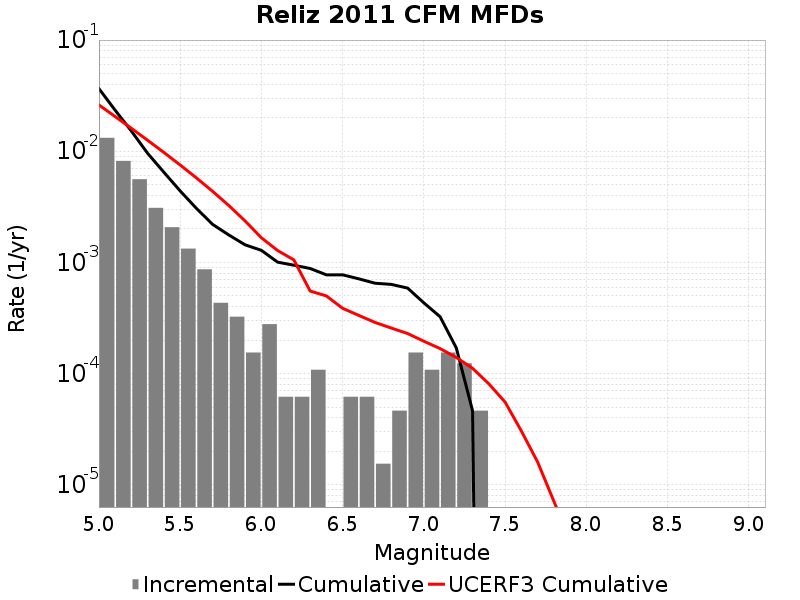

Data behind this chart, as committed beside it:
Magnitude, Incremental Rate, Cumulative Rate, UCERF3 Cumulative Rate
5.05, 0.0132, 0.03656, 0.02608
5.15, 0.008189, 0.02336, 0.0205
5.25, 0.005604, 0.01517, 0.01606
5.35, 0.003096, 0.009566, 0.01254
5.45, 0.002074, 0.006471, 0.009746
5.55, 0.001331, 0.004396, 0.007524
5.65, 8.668632E-4, 0.003065, 0.005759
5.75, 4.334316E-4, 0.002198, 0.004357
5.85, 3.250737E-4, 0.001765, 0.003244
5.95, 1.54797E-4, 0.00144, 0.002359
6.05, 2.786346E-4, 0.001285, 0.001667
6.15, 6.19188E-5, 0.001006, 0.00128
6.25, 6.19188E-5, 9.442617E-4, 0.001054
6.35, 1.083579E-4, 8.823429E-4, 5.5362325E-4
6.45, 0.0, 7.73985E-4, 4.9970037E-4
6.55, 6.19188E-5, 7.73985E-4, 3.8710906E-4
6.65, 6.19188E-5, 7.120662E-4, 3.336842E-4
6.75, 1.54797E-5, 6.501474E-4, 2.8865147E-4
6.85, 4.64391E-5, 6.346677E-4, 2.5693898E-4
6.95, 1.54797E-4, 5.882286E-4, 2.295991E-4
7.05, 1.083579E-4, 4.334316E-4, 1.9567927E-4
7.15, 1.54797E-4, 3.250737E-4, 1.6796862E-4
7.25, 1.238376E-4, 1.702767E-4, 1.3984006E-4
7.35, 4.64391E-5, 4.64391E-5, 1.11703535E-4
7.45, 0.0, 0.0, 8.1063496E-5
7.55, 0.0, 0.0, 5.5554137E-5
7.65, 0.0, 0.0, 3.0578114E-5
7.75, 0.0, 0.0, 1.6096494E-5
7.85, 0.0, 0.0, 7.1562104E-6
7.95, 0.0, 0.0, 3.1598856E-6
8.05, 0.0, 0.0, 3.7322187E-7
8.15, 0.0, 0.0, 0.0
8.25, 0.0, 0.0, 0.0
8.35, 0.0, 0.0, 0.0
8.45, 0.0, 0.0, 0.0
8.55, 0.0, 0.0, 0.0
8.65, 0.0, 0.0, 0.0
8.75, 0.0, 0.0, 0.0
8.85, 0.0, 0.0, 0.0
8.95, 0.0, 0.0, 0.0
9.05, 0.0, 0.0, 0.0
